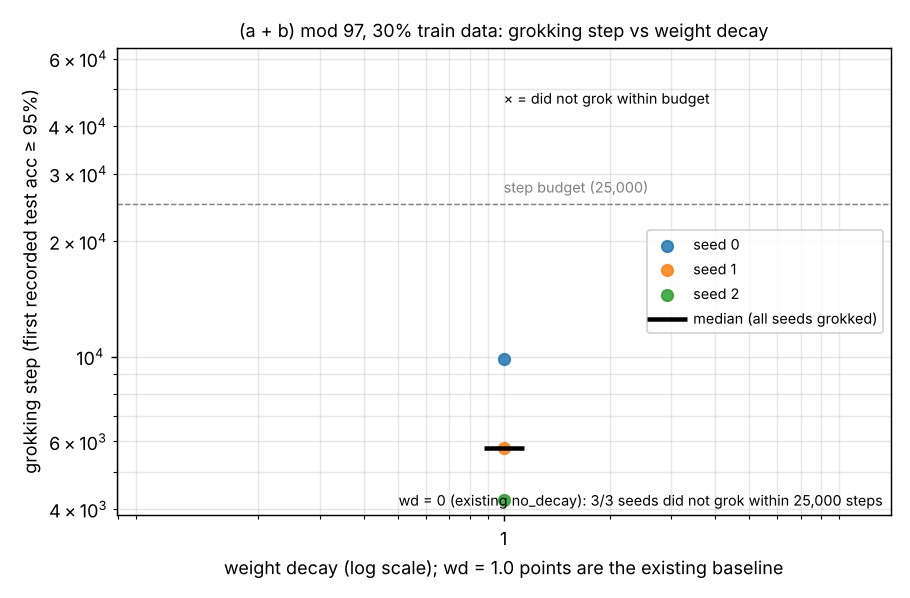

Values plotted in this chart, from the file beside it:
source, weight_decay, seed, grok_step, grokked, step_budget, final_train_acc, final_test_acc, max_test_acc, seconds
existing:no_decay, 0.0, 0, , False, 25000, 1.0, 0.0302, 0.0305, 
existing:no_decay, 0.0, 1, , False, 25000, 1.0, 0.0405, 0.0405, 
existing:no_decay, 0.0, 2, , False, 25000, 1.0, 0.0433, 0.0439, 
existing:baseline, 1.0, 0, 9868, True, 25000, 1.0, 1.0, 1.0, 
existing:baseline, 1.0, 1, 5785, True, 25000, 1.0, 1.0, 1.0, 
existing:baseline, 1.0, 2, 4216, True, 25000, 1.0, 1.0, 1.0, 
